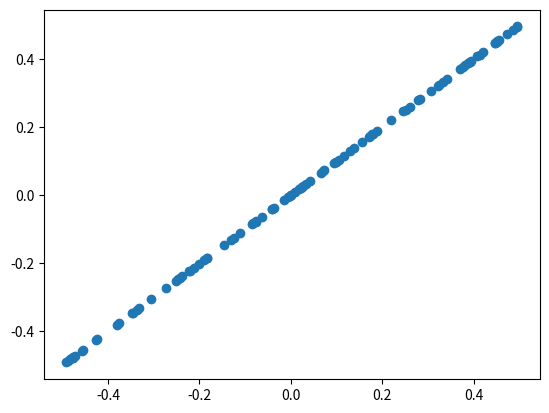

Write the Python code that produced this figure.
import numpy as np
import matplotlib.pyplot as plt

array = np.random.random([100,4])-0.5
#print('print array')
#print(array)
U,A,V=np.linalg.svd(array,full_matrices=True)
print(A)

array[:,1]=array[:,0]
array[:,2]=array[:,0]
array[:,3]=array[:,0]
plt.scatter(array[:,0],array[:,1])
plt.show()
